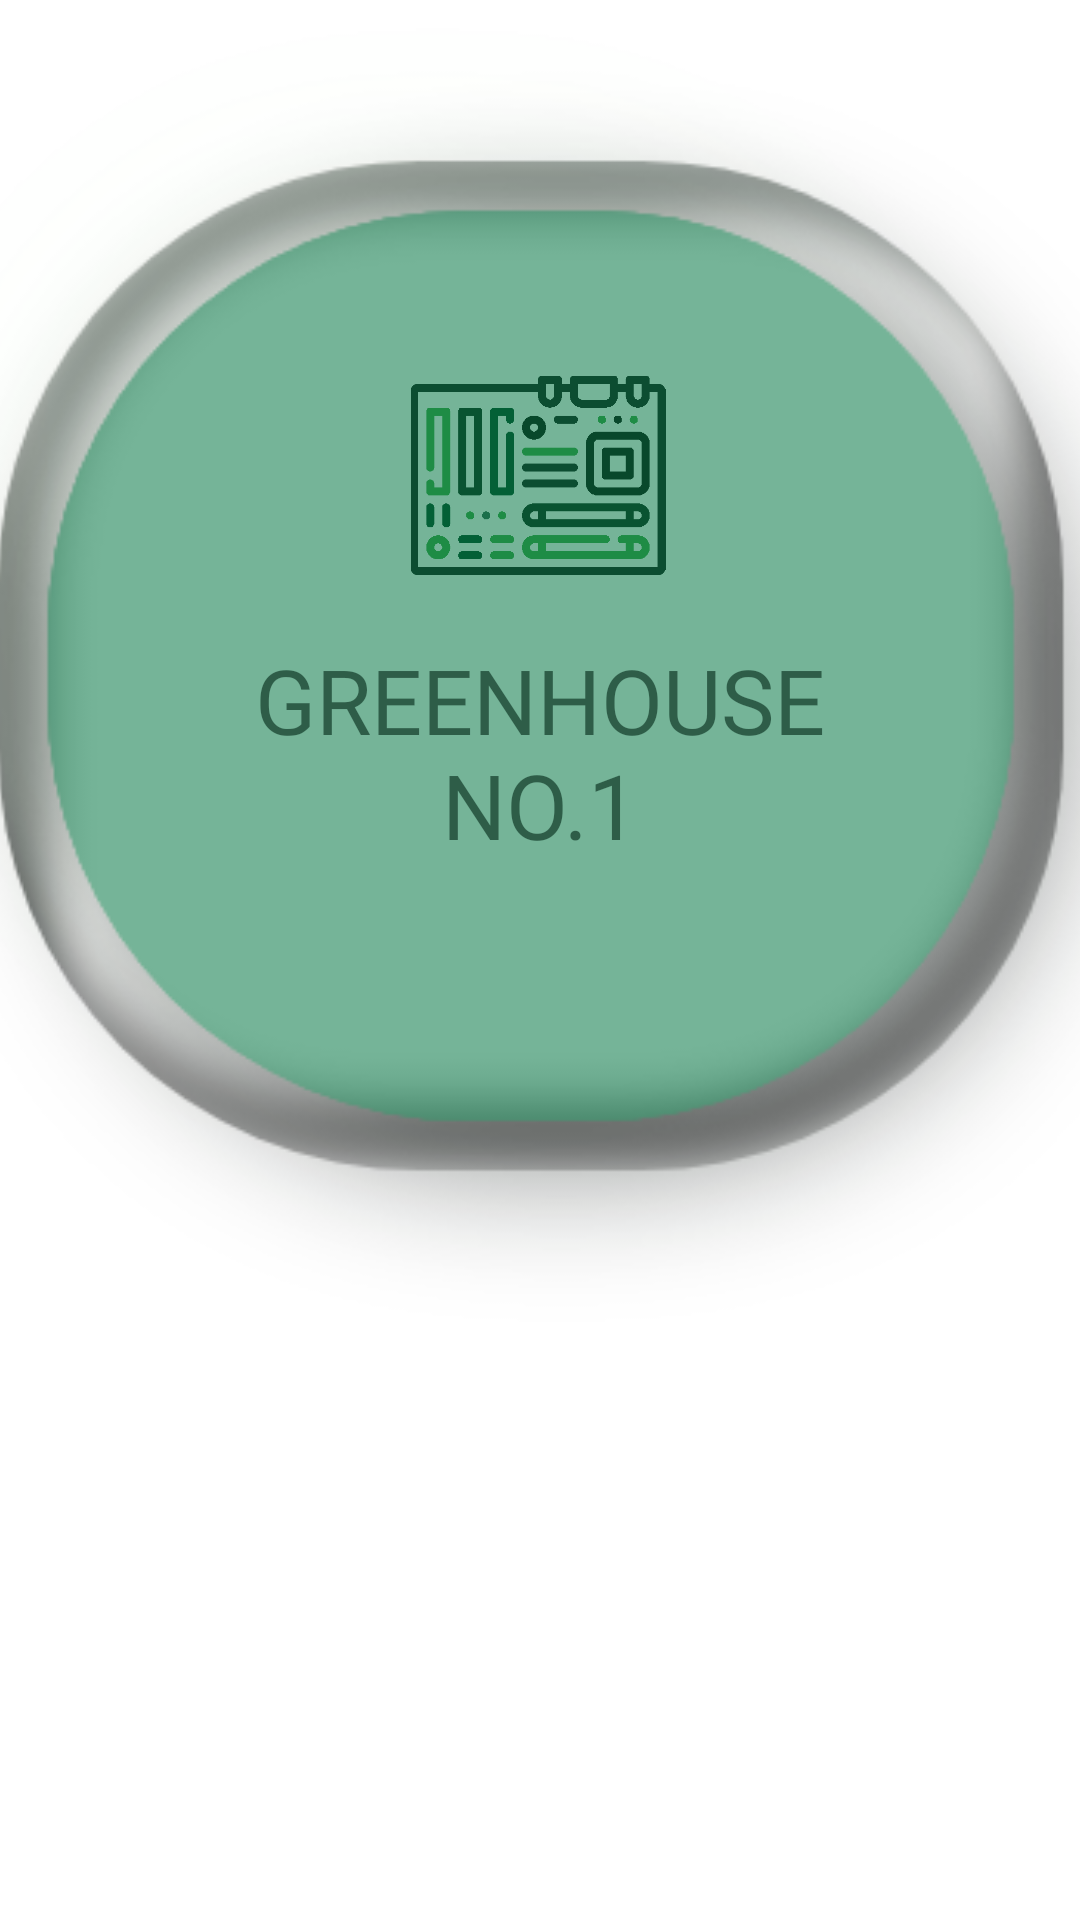

Layout XML and referenced resources for this Android screen:
<!-- AndroidManifest.xml: application theme Theme.SEP4Android -->
<!-- res/layout/greenhouse_modules_recycler_view.xml -->
<?xml version="1.0" encoding="utf-8"?>
<LinearLayout xmlns:android="http://schemas.android.com/apk/res/android"
    xmlns:app="http://schemas.android.com/apk/res-auto"
    android:id="@+id/module_container"
    android:layout_width="match_parent"
    android:layout_height="match_parent"
    android:layout_marginLeft="8dp"
    android:layout_marginRight="6dp"
    android:orientation="vertical">

    <androidx.constraintlayout.widget.ConstraintLayout
        android:layout_width="wrap_content"
        android:layout_height="wrap_content">

        <ImageView
            android:id="@+id/greenhouseModuleImage"
            android:layout_width="450dp"
            android:layout_height="450dp"
            android:src="@drawable/devices_module"
            app:layout_constraintBottom_toBottomOf="parent"
            app:layout_constraintEnd_toEndOf="parent"
            app:layout_constraintHorizontal_bias="0.504"
            app:layout_constraintStart_toStartOf="parent"
            app:layout_constraintTop_toTopOf="parent"
            app:layout_constraintVertical_bias="0.0" />

        <ImageView
            android:id="@+id/greenhouseIcon"
            android:layout_width="98dp"
            android:layout_height="85dp"
            android:layout_marginTop="116dp"
            android:src="@drawable/ic_arduino"
            app:layout_constraintEnd_toEndOf="parent"
            app:layout_constraintHorizontal_bias="0.498"
            app:layout_constraintStart_toStartOf="parent"
            app:layout_constraintTop_toTopOf="@+id/greenhouseModuleImage" />

        <TextView
            android:id="@+id/greenhouseModuleNameText"
            android:layout_width="260dp"
            android:layout_height="107dp"
            android:layout_marginTop="12dp"
            android:fontFamily="@font/source_sans_pro_semi_bold"
            android:text="Greenhouse No.1"
            android:textAlignment="center"
            android:textColor="#A6072E1D"
            android:textAllCaps="true"
            android:textSize="30sp"
            app:layout_constraintEnd_toEndOf="@+id/greenhouseIcon"
            app:layout_constraintHorizontal_bias="0.497"
            app:layout_constraintStart_toStartOf="@+id/greenhouseIcon"
            app:layout_constraintTop_toBottomOf="@+id/greenhouseIcon" />


    </androidx.constraintlayout.widget.ConstraintLayout>

</LinearLayout>
<!-- resources referenced by this layout -->
<resources>
  <!-- drawable devices_module: png bitmap (drawable-xhdpi, 63467 bytes) -->
  <!-- drawable ic_arduino: png bitmap (drawable, 6026 bytes) -->
  <style name="Theme.SEP4Android" parent="Theme.MaterialComponents.DayNight.NoActionBar">
          
          <item name="colorPrimary">@color/greenhouse_primary</item>
          <item name="colorPrimaryVariant">@color/greenhouse_primary_variant</item>
          <item name="colorOnPrimary">@color/white</item>
          
          <item name="colorSecondary">@color/greenhouse_primary_variant</item>
          <item name="colorSecondaryVariant">@color/green_alternative</item>
          <item name="colorOnSecondary">@color/black</item>
          
          <item name="android:statusBarColor" tools:targetApi="l">?attr/colorPrimaryVariant</item>
          
  
  
  
  
      </style>
  <color name="greenhouse_primary">#1E8C45</color>
  <color name="greenhouse_primary_variant">#007541</color>
  <color name="white">#FFFFFFFF</color>
      /* ---------------------------------- */
  <color name="green_alternative">#036036</color>
  <color name="black">#FF000000</color>
</resources>
